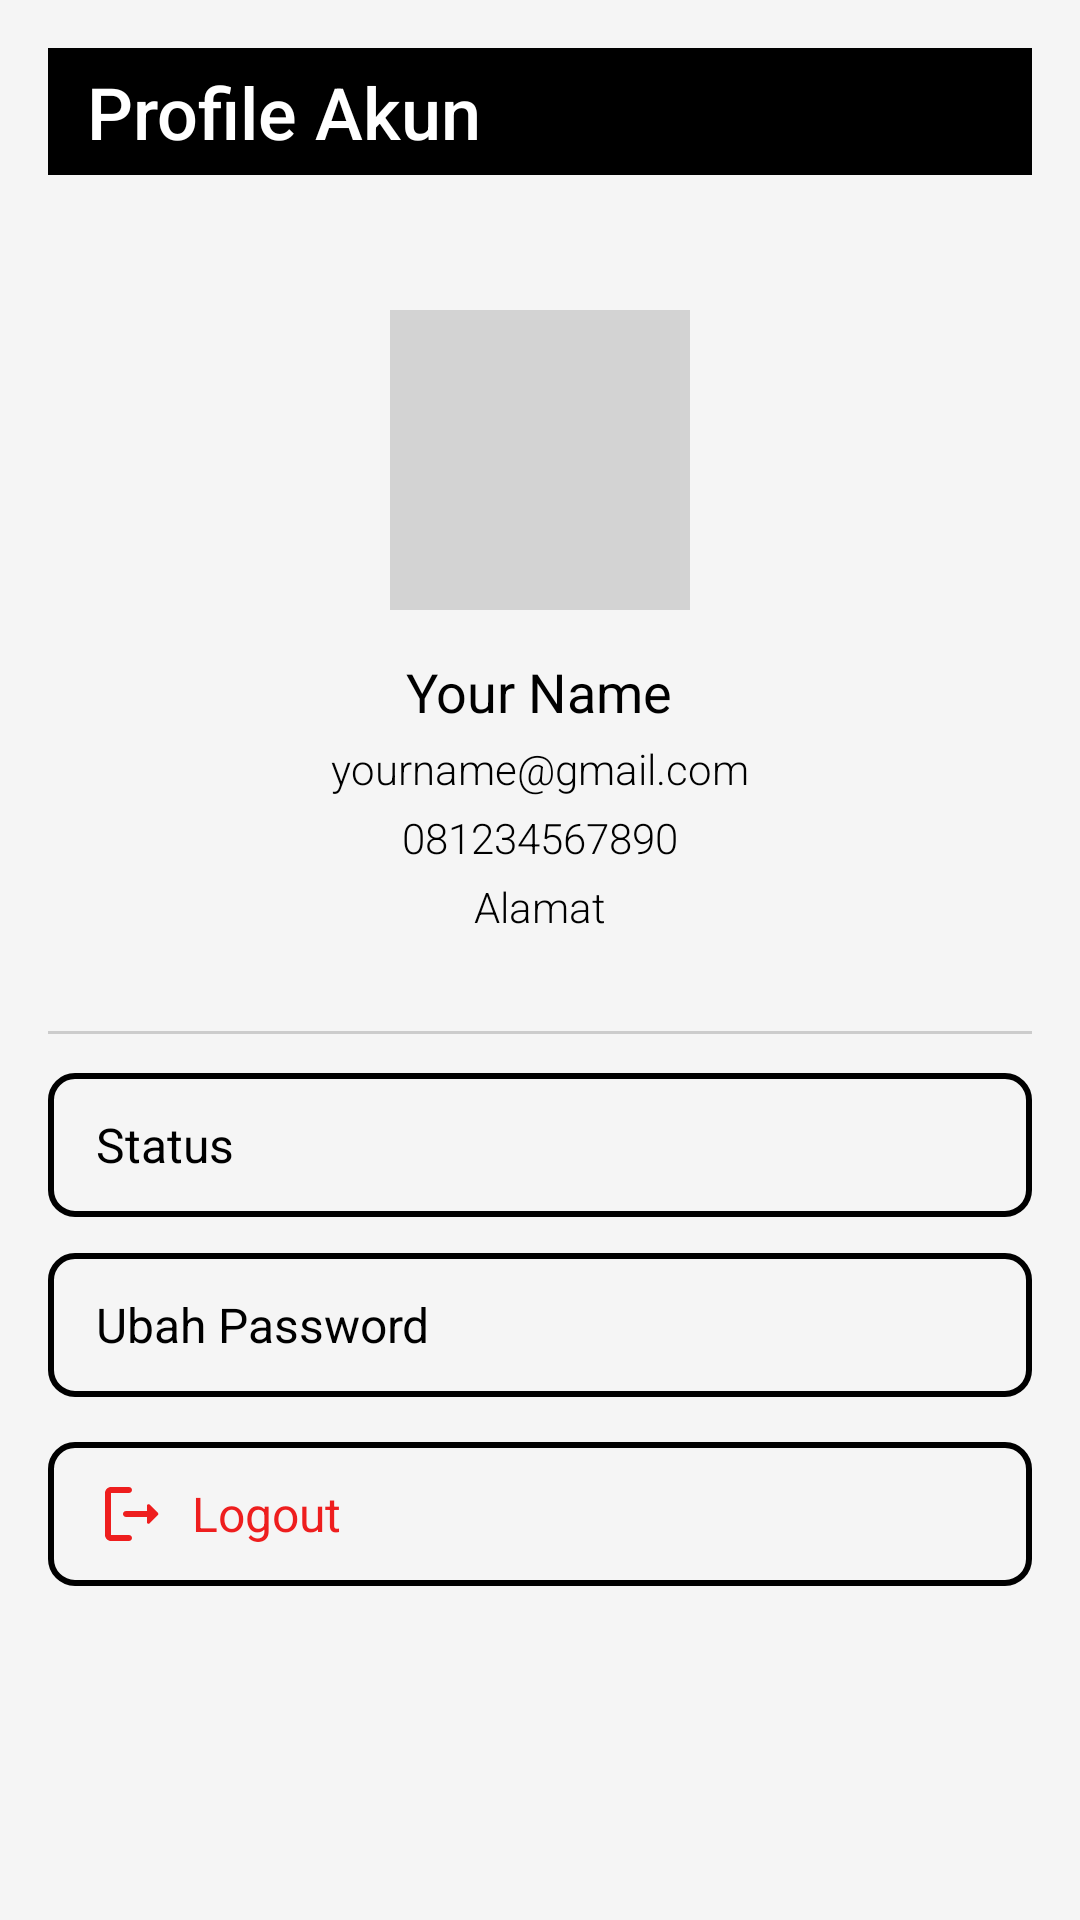

Android layout source for this screen:
<!-- AndroidManifest.xml: application theme Theme.AplikasiPosyanduMobile -->
<!-- res/layout/fragment_profile.xml -->
<?xml version="1.0" encoding="utf-8"?>
<RelativeLayout xmlns:android="http://schemas.android.com/apk/res/android"
    xmlns:tools="http://schemas.android.com/tools"
    android:layout_width="match_parent"
    android:layout_height="match_parent"
    android:padding="16dp"
    android:background="#F5F5F5"
    tools:context=".ProfileFragment">

    <LinearLayout
        android:id="@+id/top_layout"
        android:layout_width="match_parent"
        android:layout_height="wrap_content"
        android:background="#000000"
        android:orientation="horizontal"
        android:padding="5dp">

        <TextView
            android:id="@+id/title"
            android:layout_width="wrap_content"
            android:layout_height="wrap_content"
            android:layout_gravity="center_vertical"
            android:layout_marginStart="8dp"
            android:fontFamily="sans-serif-medium"
            android:text="Profile Akun"
            android:textColor="@android:color/white"
            android:textSize="24sp" />
    </LinearLayout>

    <ImageView
        android:id="@+id/img_akun"
        android:layout_width="100dp"
        android:layout_height="100dp"
        android:layout_below="@+id/top_layout"
        android:layout_centerHorizontal="true"
        android:layout_marginTop="45dp"
        android:background="#D3D3D3"
        android:contentDescription="Profile Image"
        android:scaleType="centerCrop"
        tools:src="@tools:sample/avatars[9]" />

    <TextView
        android:id="@+id/nama_akun"
        android:layout_width="wrap_content"
        android:layout_height="wrap_content"
        android:layout_below="@+id/img_akun"
        android:text="Your Name"
        android:textSize="18sp"
        android:textColor="@android:color/black"
        android:layout_centerHorizontal="true"
        android:layout_marginTop="15dp"
        android:fontFamily="sans-serif"/>

    <TextView
        android:id="@+id/email_akun"
        android:layout_width="wrap_content"
        android:layout_height="wrap_content"
        android:layout_below="@+id/nama_akun"
        android:text="yourname@gmail.com"
        android:textSize="14sp"
        android:textColor="@android:color/black"
        android:layout_centerHorizontal="true"
        android:layout_marginTop="4dp"
        android:fontFamily="sans-serif-light"/>

    <TextView
        android:id="@+id/telepon_akun"
        android:layout_width="wrap_content"
        android:layout_height="wrap_content"
        android:layout_below="@+id/email_akun"
        android:text="081234567890"
        android:textSize="14sp"
        android:textColor="@android:color/black"
        android:layout_centerHorizontal="true"
        android:layout_marginTop="4dp"
        android:fontFamily="sans-serif-light"/>

    <TextView
        android:id="@+id/alamat_akun"
        android:layout_width="wrap_content"
        android:layout_height="wrap_content"
        android:layout_below="@+id/telepon_akun"
        android:text="Alamat"
        android:textSize="14sp"
        android:textColor="@android:color/black"
        android:layout_centerHorizontal="true"
        android:layout_marginTop="4dp"
        android:layout_marginBottom="16dp"
        android:fontFamily="sans-serif-light"/>

    <View
        android:layout_width="match_parent"
        android:layout_height="1dp"
        android:layout_below="@+id/alamat_akun"
        android:layout_marginTop="16dp"
        android:background="#CCCCCC"/>

    <Button
        android:id="@+id/dashboard"
        android:layout_width="match_parent"
        android:layout_height="wrap_content"
        android:layout_below="@+id/alamat_akun"
        android:layout_marginTop="30dp"
        android:text="Status"
        android:textAllCaps="false"
        android:gravity="center_vertical|start"
        android:drawablePadding="8dp"
        android:background="@drawable/button_border"
        android:textColor="@android:color/black"
        android:textSize="16sp"
        android:drawableLeft="@drawable/ic_launcher_status"
        android:paddingVertical="12dp"
        android:paddingHorizontal="16dp"
        android:fontFamily="sans-serif"/>

    <Button
        android:id="@+id/ganti_pass"
        android:layout_width="match_parent"
        android:layout_height="wrap_content"
        android:layout_below="@+id/dashboard"
        android:layout_marginTop="12dp"
        android:background="@drawable/button_border"
        android:drawableLeft="@drawable/ic_launcher_lock"
        android:drawablePadding="8dp"
        android:fontFamily="sans-serif"
        android:gravity="center_vertical|start"
        android:paddingHorizontal="16dp"
        android:paddingVertical="12dp"
        android:text="Ubah Password"
        android:textAllCaps="false"
        android:textColor="@android:color/black"
        android:textSize="16sp"/>

    <Button
        android:id="@+id/logout"
        android:layout_width="match_parent"
        android:layout_height="wrap_content"
        android:layout_below="@+id/ganti_pass"
        android:layout_marginTop="15dp"
        android:background="@drawable/button_border"
        android:drawableLeft="@drawable/ic_launcher_logout"
        android:drawablePadding="8dp"
        android:fontFamily="sans-serif"
        android:gravity="center_vertical|start"
        android:paddingHorizontal="16dp"
        android:paddingVertical="12dp"
        android:text="Logout"
        android:textAllCaps="false"
        android:textColor="#EE1E1E"
        android:textSize="16sp"/>

</RelativeLayout>
<!-- resources referenced by this layout -->
<resources>
  <!-- drawable button_border (drawable) -->
  <?xml version="1.0" encoding="utf-8"?>
  <shape xmlns:android="http://schemas.android.com/apk/res/android">
      <solid android:color="@android:color/transparent"/>
      <stroke
          android:width="2dp"
          android:color="@color/black"/> 
      <corners android:radius="8dp"/>
      <padding
          android:left="8dp"
          android:top="8dp"
          android:right="8dp"
          android:bottom="8dp"/>
  </shape>
  <!-- drawable ic_launcher_logout (drawable) -->
  <vector xmlns:android="http://schemas.android.com/apk/res/android" android:autoMirrored="true" android:height="24dp" android:tint="#EE1E1E" android:viewportHeight="24" android:viewportWidth="24" android:width="24dp">
  
      <path android:fillColor="@android:color/white" android:pathData="M5,5h6c0.55,0 1,-0.45 1,-1v0c0,-0.55 -0.45,-1 -1,-1H5C3.9,3 3,3.9 3,5v14c0,1.1 0.9,2 2,2h6c0.55,0 1,-0.45 1,-1v0c0,-0.55 -0.45,-1 -1,-1H5V5z"/>
  
      <path android:fillColor="@android:color/white" android:pathData="M20.65,11.65l-2.79,-2.79C17.54,8.54 17,8.76 17,9.21V11h-7c-0.55,0 -1,0.45 -1,1v0c0,0.55 0.45,1 1,1h7v1.79c0,0.45 0.54,0.67 0.85,0.35l2.79,-2.79C20.84,12.16 20.84,11.84 20.65,11.65z"/>
  
  </vector>
  <style name="Theme.AplikasiPosyanduMobile" parent="Base.Theme.AplikasiPosyanduMobile" />
  <style name="Base.Theme.AplikasiPosyanduMobile" parent="Theme.Material3.DayNight.NoActionBar">
          
          
      </style>
  <!-- not gathered from this repository: default colours our renderer supplied (Android Studio template values) -->
  <color name="black">#FF000000</color>
</resources>
